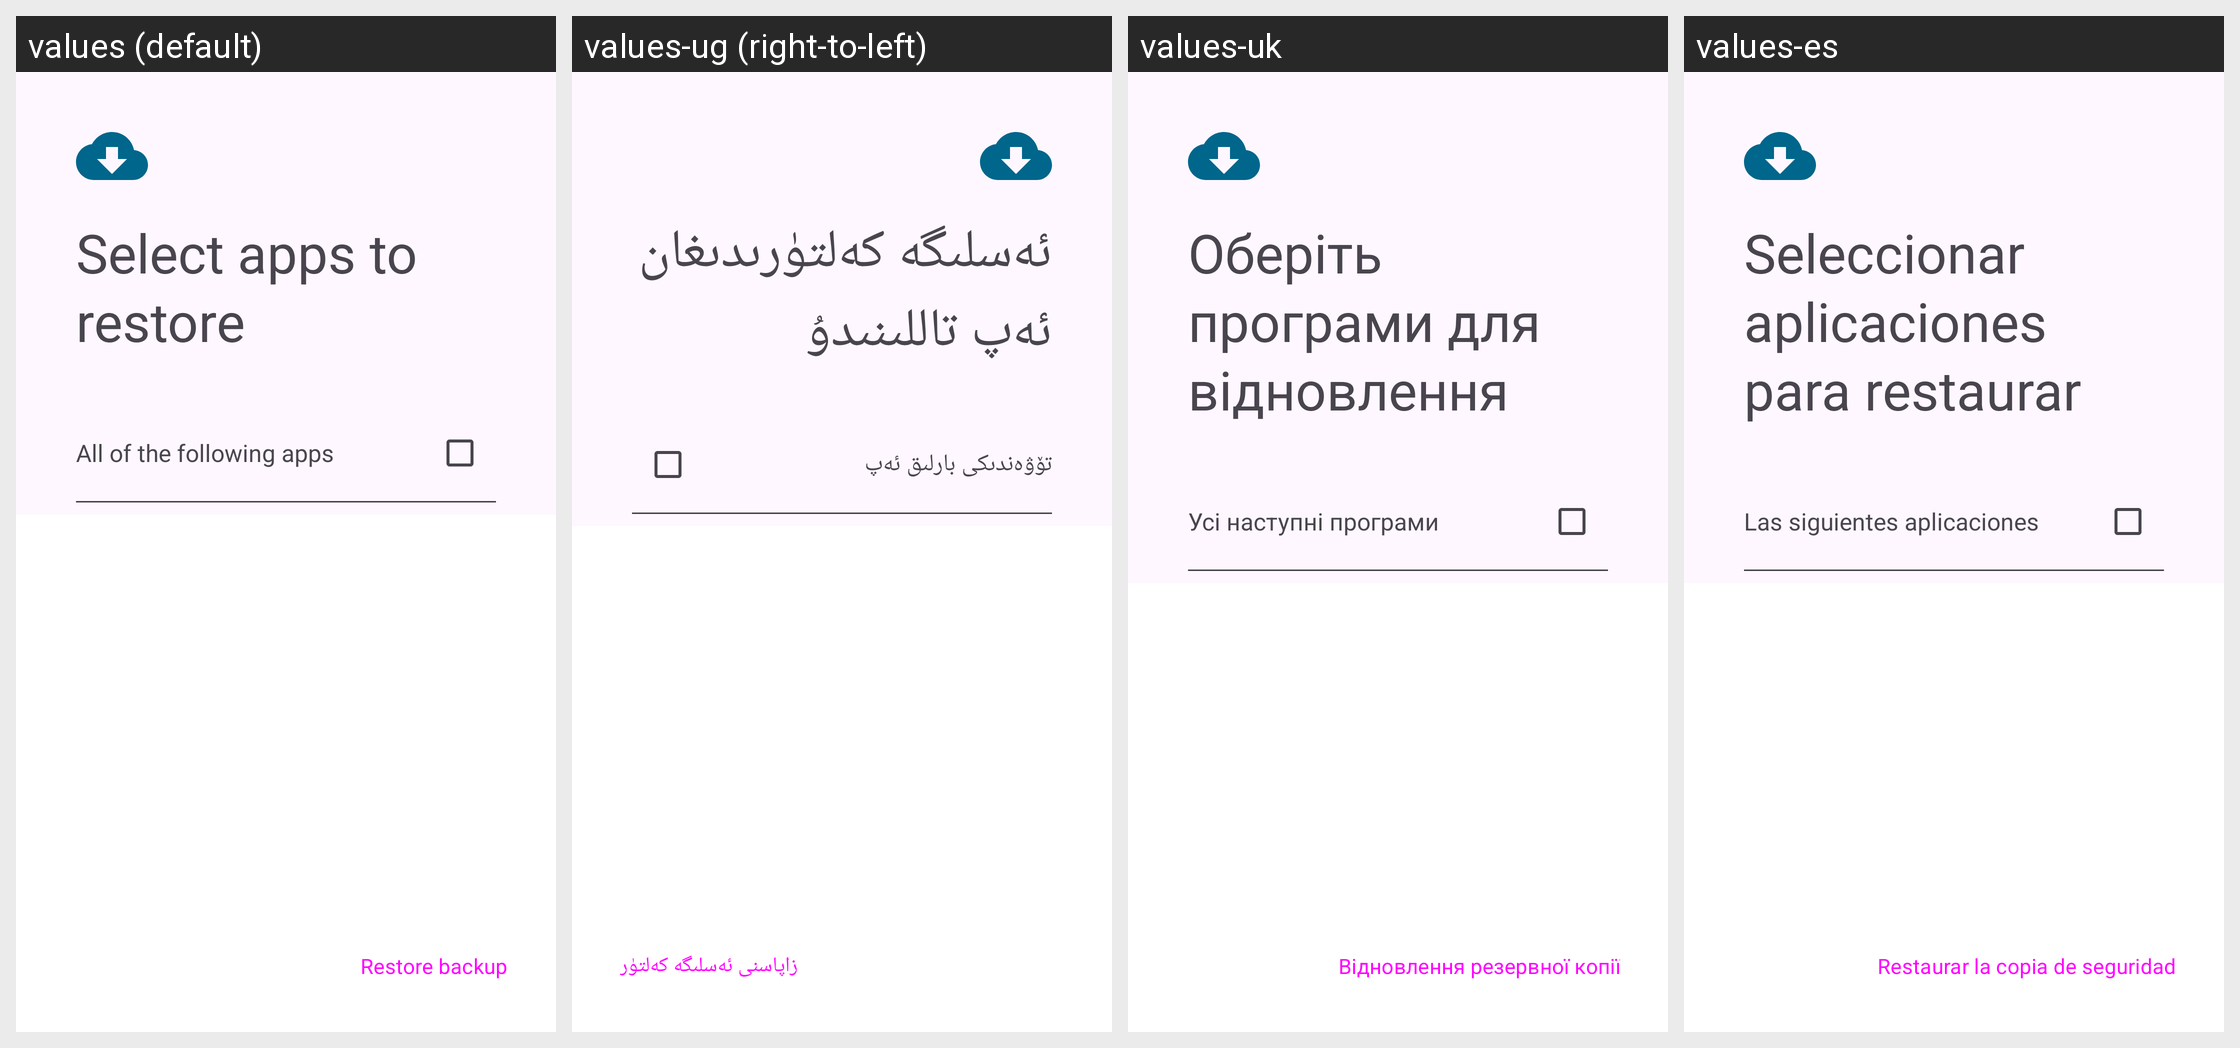

Locale-by-locale string values for the Android screen shown in this grid:
Android screen res/layout/fragment_restore_app_selection.xml rendered under 4 locales, left to right: values (default), values-ug (right-to-left), values-uk, values-es. Device: Nexus 5 (rendered at 1080×1920; each locale shown at half size, 540×960, under a caption strip naming it); theme AppTheme.
Other locales in the repository, not shown: values-ar, values-bn, values-ca, values-cs, values-de, values-el, values-en-rAU, values-en-rGB, values-es-rUS, values-et, values-fi, values-fr, values-fr-rCA, values-gl, values-he, values-hr, values-hu, values-id, values-in, values-is, values-it, values-iw, values-ja, values-ko, values-lo, values-lt, values-ml, values-my, values-nb-rNO, values-nl, values-pl, values-pt, values-pt-rBR, values-pt-rPT, values-ro, values-ru, values-sk, values-sv, values-ta, values-te, values-tr, values-vi, values-zh-rCN, values-zh-rTW.
Strings drawn on this screen, with the default value and each locale's value (text and hints the layout hard-codes, and strings that could not be matched under every locale, appear in the picture but are not listed):

restore_select_packages
  values: Select apps to restore
  values-ug: ئەسلىگە كەلتۈرىدىغان ئەپ تاللىنىدۇ
  values-uk: Оберіть програми для відновлення
  values-es: Seleccionar aplicaciones para restaurar

restore_select_packages_all
  values: All of the following apps
  values-ug: تۆۋەندىكى بارلىق ئەپ
  values-uk: Усі наступні програми
  values-es: Las siguientes aplicaciones

restore_backup_button
  values: Restore backup
  values-ug: زاپاسنى ئەسلىگە كەلتۈر
  values-uk: Відновлення резервної копії
  values-es: Restaurar la copia de seguridad
